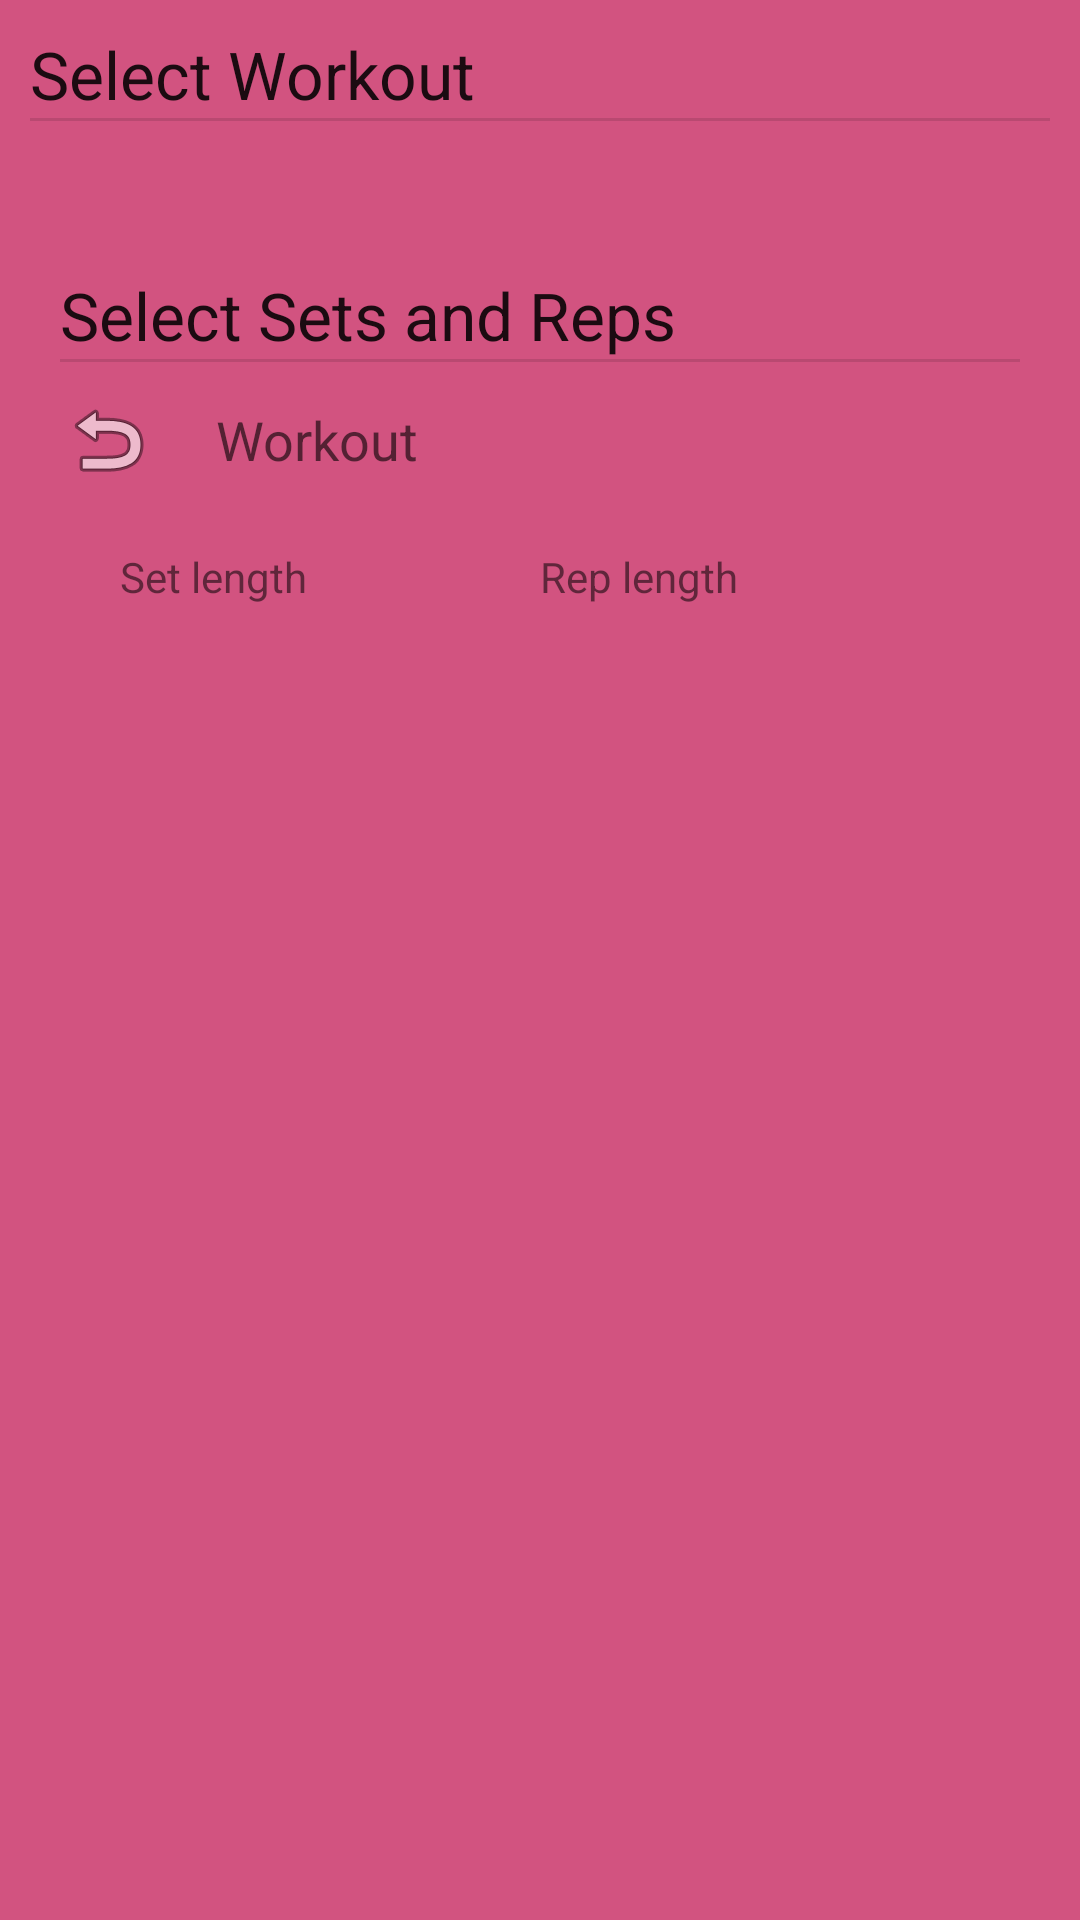

Write the Android layout XML for this screen, with the resource values it uses.
<!-- AndroidManifest.xml: application theme Desert -->
<!-- res/layout/dialog_select_workout.xml -->
<?xml version="1.0" encoding="utf-8"?>
<LinearLayout xmlns:android="http://schemas.android.com/apk/res/android"
    android:layout_width="match_parent"
    android:layout_height="match_parent"
    android:orientation="vertical"
    android:id="@+id/dialog_select_workout">
    <LinearLayout
        android:padding="10dp"
        android:id="@+id/workout_list_layout"
        android:layout_width="match_parent"
        android:layout_height="wrap_content"
        android:orientation="vertical">

        <TextView
            android:layout_width="match_parent"
            android:layout_height="wrap_content"
            android:text="Select Workout"
            android:textAppearance="@style/TextAppearance.AppCompat.Large"></TextView>
        <View
            android:id="@+id/divider4"
            android:layout_width="match_parent"
            android:layout_height="1dp"
            android:background="?android:attr/listDivider" />
        <androidx.recyclerview.widget.RecyclerView
            android:layout_margin="10dp"
            android:paddingLeft="10dp"
            android:layout_width="match_parent"
            android:layout_height="wrap_content"
            android:id="@+id/select_workout_rv"></androidx.recyclerview.widget.RecyclerView>
    </LinearLayout>
    <LinearLayout
        android:id="@+id/workout_exercise_details_layout"
        android:padding="20dp"
        android:layout_width="match_parent"
        android:layout_height="wrap_content"
        android:orientation="vertical">
        <TextView
            android:layout_width="match_parent"
            android:layout_height="wrap_content"
            android:text="Select Sets and Reps"
            android:textAppearance="@style/TextAppearance.AppCompat.Large"></TextView>
        <View
            android:id="@+id/divider5"
            android:layout_width="match_parent"
            android:layout_height="1dp"
            android:background="?android:attr/listDivider" />
        <LinearLayout
            android:paddingTop="10dp"
            android:layout_width="match_parent"
            android:layout_height="wrap_content"
            android:orientation="horizontal">
            <ImageButton
                android:background="@null"
                android:id="@+id/back_btn"
                android:layout_width="wrap_content"
                android:layout_height="wrap_content"
                android:src="@android:drawable/ic_menu_revert"></ImageButton>

            <TextView
                android:id="@+id/selected_workout_txt"
                android:layout_width="wrap_content"
                android:layout_height="wrap_content"
                android:layout_gravity="center_vertical"
                android:paddingLeft="20dp"
                android:text="Workout"
                android:textAppearance="@style/TextAppearance.AppCompat.Medium"></TextView>
        </LinearLayout>
        <include layout="@layout/dialog_set_and_rep"></include>
    </LinearLayout>
</LinearLayout>
<!-- res/layout/dialog_set_and_rep.xml (included above) -->
<?xml version="1.0" encoding="utf-8"?>
<LinearLayout xmlns:android="http://schemas.android.com/apk/res/android"
    android:layout_width="match_parent"
    android:layout_height="match_parent"
    android:orientation="vertical"
    android:padding="20dp">

    <ScrollView
        android:layout_width="match_parent"
        android:layout_height="0dp"
        android:layout_weight="1">
        <LinearLayout
            android:layout_width="match_parent"
            android:layout_height="match_parent"
            android:orientation="horizontal">
            <LinearLayout
                android:layout_width="0dp"
                android:layout_height="wrap_content"
                android:layout_weight="1"
                android:orientation="vertical">
                <TextView
                    android:layout_height="wrap_content"
                    android:layout_width="match_parent"
                    android:text="Set length"></TextView>
                <RadioGroup
                    android:id="@+id/set_radiogrp"
                    android:layout_width="wrap_content"
                    android:layout_height="wrap_content"
                    android:orientation="vertical">
                </RadioGroup>
            </LinearLayout>
            <LinearLayout
                android:layout_width="0dp"
                android:layout_height="wrap_content"
                android:layout_weight="1"
                android:orientation="vertical">
                <TextView
                    android:layout_height="wrap_content"
                    android:layout_width="match_parent"
                    android:text="Rep length"></TextView>
                <RadioGroup
                    android:id="@+id/rep_radiogrp"
                    android:layout_width="match_parent"
                    android:layout_height="match_parent"
                    android:orientation="vertical"/>
            </LinearLayout>
        </LinearLayout>
    </ScrollView>
</LinearLayout>
<!-- resources referenced by this layout -->
<resources>
  <style name="Desert" parent="Theme.AppCompat.Light">
          
          <item name="colorPrimary">@color/desert_orange</item>
          
          <item name="colorAccent">@color/desert_yellow</item>
          
          <item name="android:colorPrimaryDark">@color/desert_red</item>
          
          <item name="android:windowBackground">@color/desert_red</item>
      </style>
  <color name="desert_orange">#E08E6D</color>
  <color name="desert_yellow">#F6C391</color>
  <color name="desert_red">#D25380</color>
</resources>
